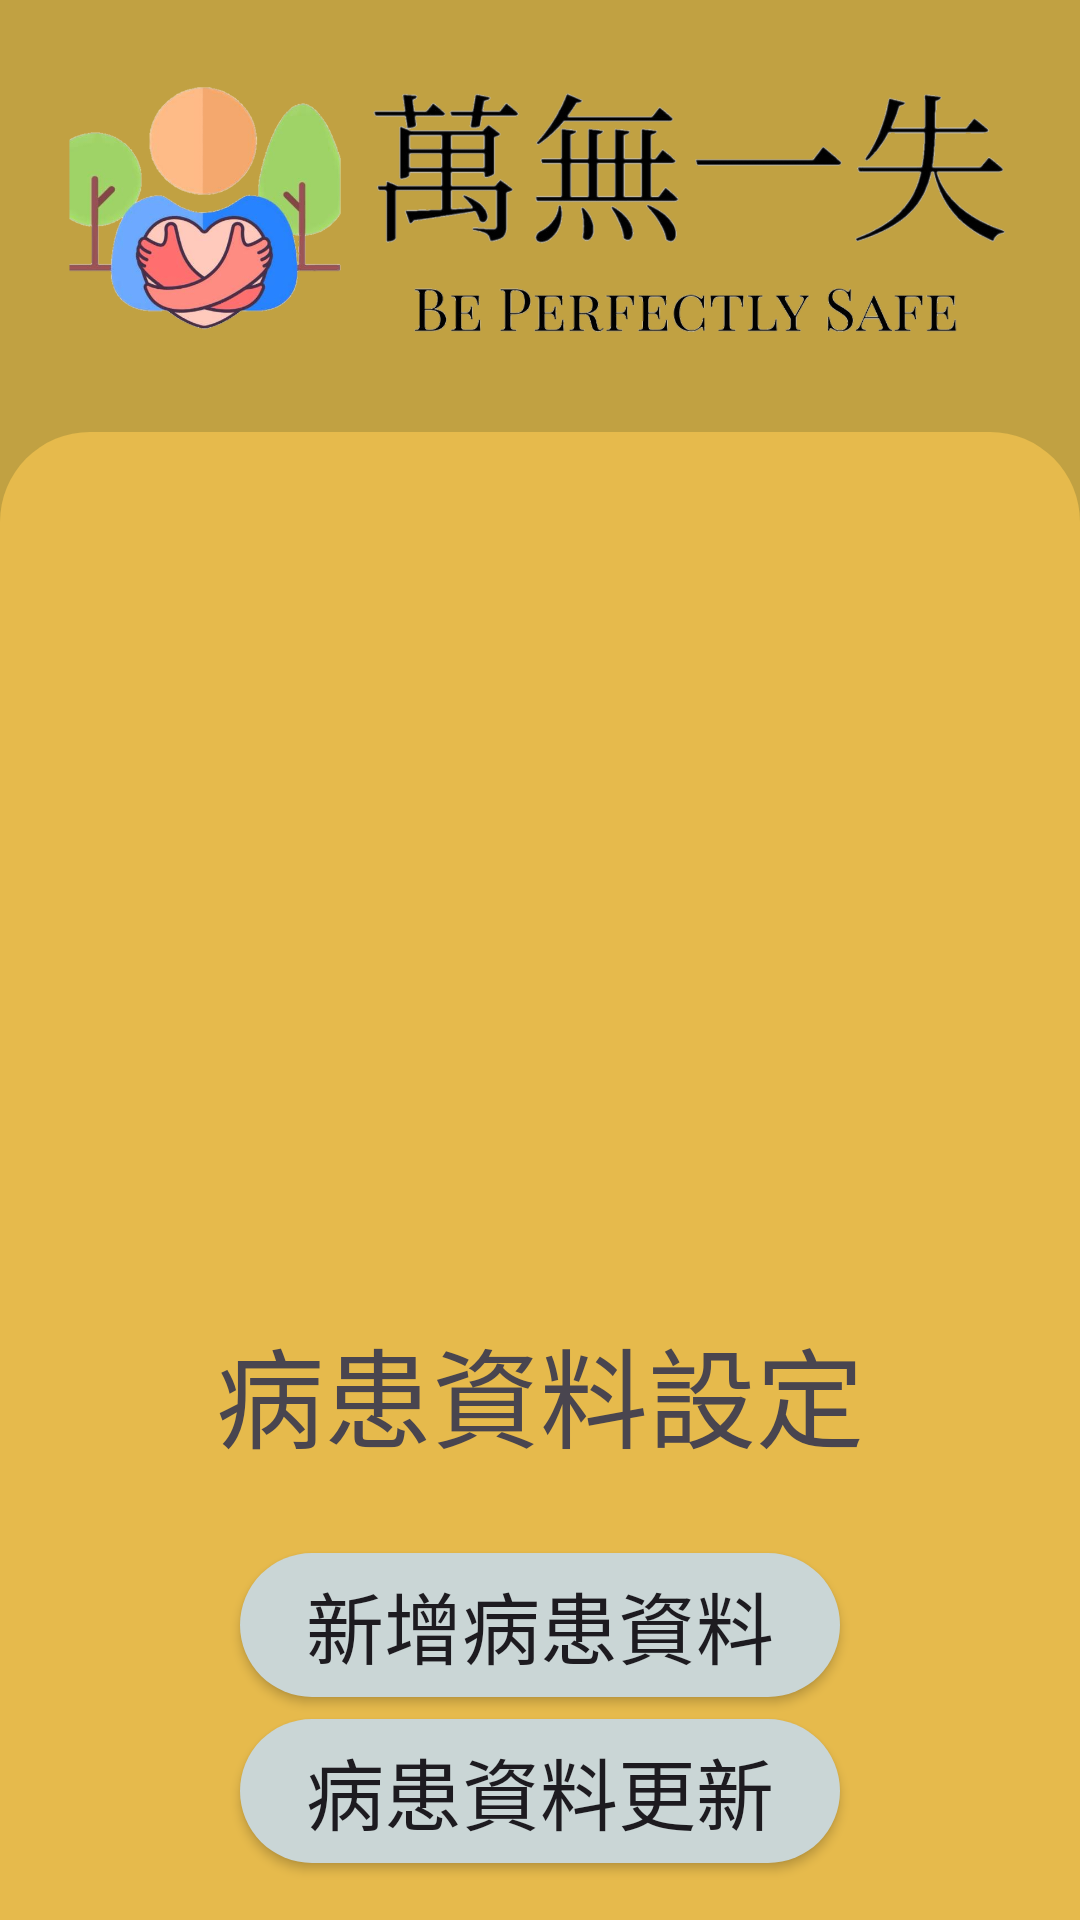

Write the Android layout XML for this screen, with the resource values it uses.
<!-- AndroidManifest.xml: application theme Theme.Be_perfectly_safe -->
<!-- res/layout/activity_patient_set.xml -->
<?xml version="1.0" encoding="utf-8"?>
<androidx.constraintlayout.widget.ConstraintLayout xmlns:android="http://schemas.android.com/apk/res/android"
    xmlns:app="http://schemas.android.com/apk/res-auto"
    xmlns:tools="http://schemas.android.com/tools"
    android:layout_width="match_parent"
    android:layout_height="match_parent"
    android:background="#C1A142"
    tools:context=".RememberChoice">

    <ImageView
        android:id="@+id/imageView22"
        android:layout_width="0dp"
        android:layout_height="120dp"
        android:layout_margin="12dp"
        app:layout_constraintEnd_toEndOf="parent"
        app:layout_constraintStart_toStartOf="parent"
        app:layout_constraintTop_toTopOf="parent"
        app:srcCompat="@drawable/big_logo"
        tools:ignore="ImageContrastCheck" />

    <androidx.constraintlayout.widget.ConstraintLayout
        android:layout_width="0dp"
        android:layout_height="0dp"
        android:layout_marginTop="12dp"
        android:background="@drawable/bottom_background_light_green"
        app:layout_constraintBottom_toBottomOf="parent"
        app:layout_constraintEnd_toEndOf="parent"
        app:layout_constraintStart_toStartOf="parent"
        app:layout_constraintTop_toBottomOf="@+id/imageView22">

        <ImageView
            android:id="@+id/imageView23"
            android:layout_width="250dp"
            android:layout_height="250dp"
            android:layout_margin="32dp"
            app:layout_constraintEnd_toEndOf="parent"
            app:layout_constraintStart_toStartOf="parent"
            app:layout_constraintTop_toTopOf="parent"
            app:srcCompat="@drawable/patient" />

        <TextView
            android:id="@+id/textView"
            android:layout_width="wrap_content"
            android:layout_height="wrap_content"
            android:layout_margin="12dp"
            android:text="病患資料設定"
            android:textSize="36sp"
            app:layout_constraintEnd_toEndOf="@+id/imageView23"
            app:layout_constraintStart_toStartOf="@+id/imageView23"
            app:layout_constraintTop_toBottomOf="@+id/imageView23" />

        <androidx.constraintlayout.widget.ConstraintLayout
            android:layout_width="0dp"
            android:layout_height="0dp"
            android:layout_margin="12dp"
            app:layout_constraintBottom_toBottomOf="parent"
            app:layout_constraintEnd_toEndOf="parent"
            app:layout_constraintStart_toStartOf="parent"
            app:layout_constraintTop_toBottomOf="@+id/textView">

            <Button
                android:id="@+id/new_patient"
                android:layout_width="200dp"
                android:layout_height="wrap_content"
                android:layout_marginTop="8dp"
                android:background="@drawable/ground_banner_background"
                android:text="新增病患資料"
                android:textSize="26sp"
                app:backgroundTint="#CAD6D6"
                app:layout_constraintEnd_toEndOf="parent"
                app:layout_constraintStart_toStartOf="parent"
                app:layout_constraintTop_toTopOf="parent"
                app:layout_constraintBottom_toTopOf="@id/update_patient"
                tools:ignore="MissingConstraints" />

            <Button
                android:id="@+id/update_patient"
                android:layout_width="200dp"
                android:layout_height="wrap_content"
                android:background="@drawable/ground_banner_background"
                android:text="病患資料更新"
                android:textSize="26sp"
                app:backgroundTint="#CAD6D6"
                app:layout_constraintBottom_toBottomOf="parent"
                app:layout_constraintEnd_toEndOf="parent"
                app:layout_constraintStart_toStartOf="parent"
                app:layout_constraintTop_toBottomOf="@id/new_patient"
                tools:ignore="MissingConstraints" />

        </androidx.constraintlayout.widget.ConstraintLayout>


    </androidx.constraintlayout.widget.ConstraintLayout>

</androidx.constraintlayout.widget.ConstraintLayout>
<!-- resources referenced by this layout -->
<resources>
  <!-- drawable big_logo: png bitmap (drawable, 291877 bytes) -->
  <!-- drawable bottom_background_light_green (drawable) -->
  <?xml version="1.0" encoding="utf-8"?>
  <selector xmlns:android="http://schemas.android.com/apk/res/android">
  <item>
      <shape android:shape="rectangle">
          <solid android:color="#E6BA4C"/>
          <corners android:topLeftRadius="30dp" android:topRightRadius="30dp"/>
  
      </shape>
  </item>
  </selector>
  <!-- drawable ground_banner_background (drawable) -->
  <?xml version="1.0" encoding="utf-8"?>
  <selector xmlns:android="http://schemas.android.com/apk/res/android">
      <item>
          <shape android:shape="rectangle">
              <solid android:color="#9166DC"/>
              <corners android:radius="24dp"/>
          </shape>
      </item>
  </selector>
  <style name="Theme.Be_perfectly_safe" parent="Base.Theme.Be_perfectly_safe" />
  <style name="Base.Theme.Be_perfectly_safe" parent="Theme.Material3.DayNight.NoActionBar">
          
          
      </style>
</resources>
